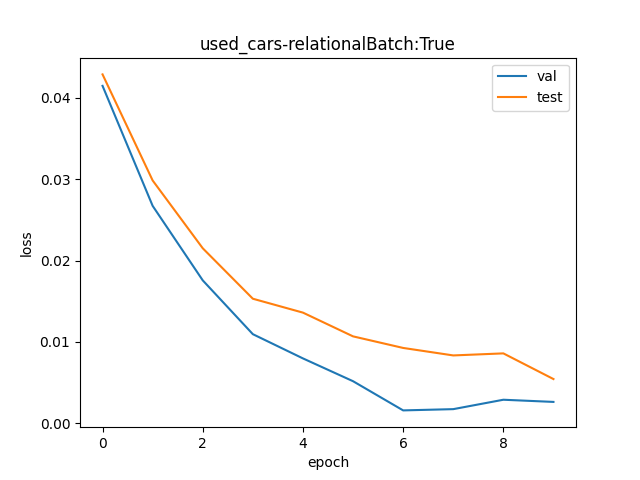

Source data for this figure (header and first rows):
val, test
1.042, 1.044
1.027, 1.03
1.018, 1.022
1.011, 1.015
1.008, 1.014
1.005, 1.011
1.002, 1.009
1.002, 1.008
1.003, 1.009
1.003, 1.005
